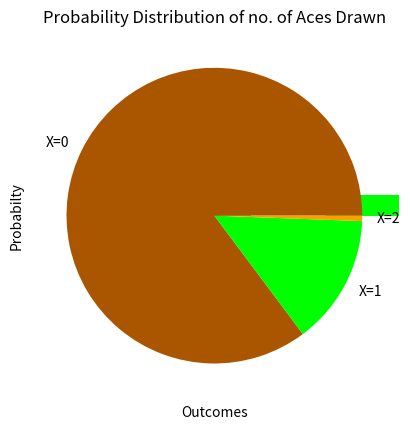

Write Python code to recreate this figure.
# -*- coding: utf-8 -*-
"""Assignment 1.ipynb

Automatically generated by Colaboratory.

Original file is located at
    https://colab.research.google.com/<link-removed>
"""

import random as rd
import numpy as np
import matplotlib.pyplot as plt

#theory
#total no. of cards are 52
tot = 52
#no. of aces are 4
#therefore, favourable cases are 4 
fav = 4
#evidently, no. of unfavourable cases are 52-4 = 48
unfav = 48
#probability of picking an ace is p=4/52
p= 4/52
#probability of not picking an ace is q=48/52
q= 48/52
#since we are picking a card two times, there are 3 possible cases of picking aces, nameley,
# no aces(X=0)
# one ace(X=1)
# two aces(X=2)

#P(X=0) can be obtained by multiplying probability of not picking an ace, i.e. q^2
p0 = q*q
#P(X=1) can be obtained from multiplying probabilities of picking an ace and not picking an ace and considering the possibilities for order of occurances
p1 = p*q + q*p
#P(X=2) can be obtained by multiplying probability of picking an ace, i.e. p^2
p2 = p*p

#Simulation
test_cases = 1000000
deck = [x for x in range(52)]
for i in range(4):
  index = rd.randint(0,51)
  if deck[index]!='A': #let a card represented by A be an Ace
    deck[index] = 'A'
    i+=1

count_no_ace = 0
count_one_ace = 0
count_two_aces = 0

for i in range(test_cases+1):
  pick1 = rd.randint(0,51)
  pick2 = rd.randint(0,51)

  if deck[pick1]!='A' and deck[pick2]!='A':
    count_no_ace+=1
  elif deck[pick1]=='A' and deck[pick2]!='A':
    count_one_ace+=1
  elif deck[pick1]!='A' and deck[pick2]=='A':
    count_one_ace+=1
  elif deck[pick1]=='A' and deck[pick2]=='A':
    count_two_aces+=1

#P(X=0) will be:
prob_no_ace = count_no_ace/test_cases
#P(X=1) will be:
prob_one_ace = count_one_ace/test_cases
#P(X=2) will be:
prob_two_aces = count_two_aces/test_cases

print("The results according to theory are: ")
print("  P(X=0) = {}".format(p0))
print("  P(X=1) = {}".format(p1))
print("  P(X=2) = {}".format(p2))
print()
print("The results according to simulation are: ")
print("  P(X=0) = {}".format(prob_no_ace))
print("  P(X=1) = {}".format(prob_one_ace))
print("  P(X=2) = {}".format(prob_two_aces))
print()
print("The variations in probabilities calculated by theory and simulation are: ")
print("  error in P(X=0) = {}".format(abs(prob_no_ace-p0)))
print("  error in P(X=1) = {}".format(abs(prob_one_ace-p1)))
print("  error in P(X=2) = {}".format(abs(prob_two_aces-p2)))
print()
print("Since errors in probability found by the different methods are neglegible, we conclude that both results are same.")

#plotting
x_axis = ['X=0','X=1','X=2']
y_axis = [prob_no_ace,prob_one_ace,prob_two_aces]

plt.bar(x_axis, y_axis, width = 0.5, align= 'center', color=["#aa5500","#00ff00","#ff9e00"])
plt.title('Probability Distribution of no. of Aces Drawn')
plt.xlabel('Outcomes')
plt.ylabel('Probabilty')
plt.savefig("Bar_graph.png")
plt.show()

plt.pie(y_axis,labels = x_axis, colors=["#aa5500","#00ff00","#ff9e00"])
plt.title('Probability Distribution of no. of Aces Drawn')
plt.savefig("Pie_chart.png")
plt.show()